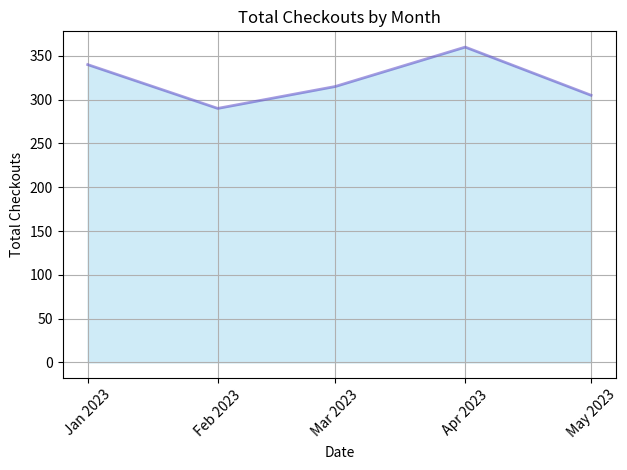

The matplotlib source for this figure:

import matplotlib.pyplot as plt
import matplotlib.dates as mdates
from datetime import datetime

# Data from the table
data = [
    {'Date': '2023-01-01', 'Total Checkouts': 340},
    {'Date': '2023-02-01', 'Total Checkouts': 290},
    {'Date': '2023-03-01', 'Total Checkouts': 315},
    {'Date': '2023-04-01', 'Total Checkouts': 360},
    {'Date': '2023-05-01', 'Total Checkouts': 305}
]

# Preprocessing the data for plotting
dates = [datetime.strptime(d['Date'], '%Y-%m-%d') for d in data]
checkouts = [d['Total Checkouts'] for d in data]

# Plotting the area chart
fig, ax = plt.subplots()

# Fill the area under the line plot
ax.fill_between(dates, checkouts, color="skyblue", alpha=0.4)

# Plot the line to outline the filled area
ax.plot(dates, checkouts, color="Slateblue", alpha=0.6, linewidth=2)

# Enhance the x-axis with month formatting
ax.xaxis.set_major_formatter(mdates.DateFormatter('%b %Y'))
ax.xaxis.set_major_locator(mdates.MonthLocator())

# Rotate date labels for better readability
plt.xticks(rotation=45)

# Adding title and labels
ax.set_title('Total Checkouts by Month')
ax.set_xlabel('Date')
ax.set_ylabel('Total Checkouts')

# Display grid
ax.grid(True)

# Adjust plot parameters to make sure the date labels fit
plt.tight_layout()

# Show the plot
plt.show()
